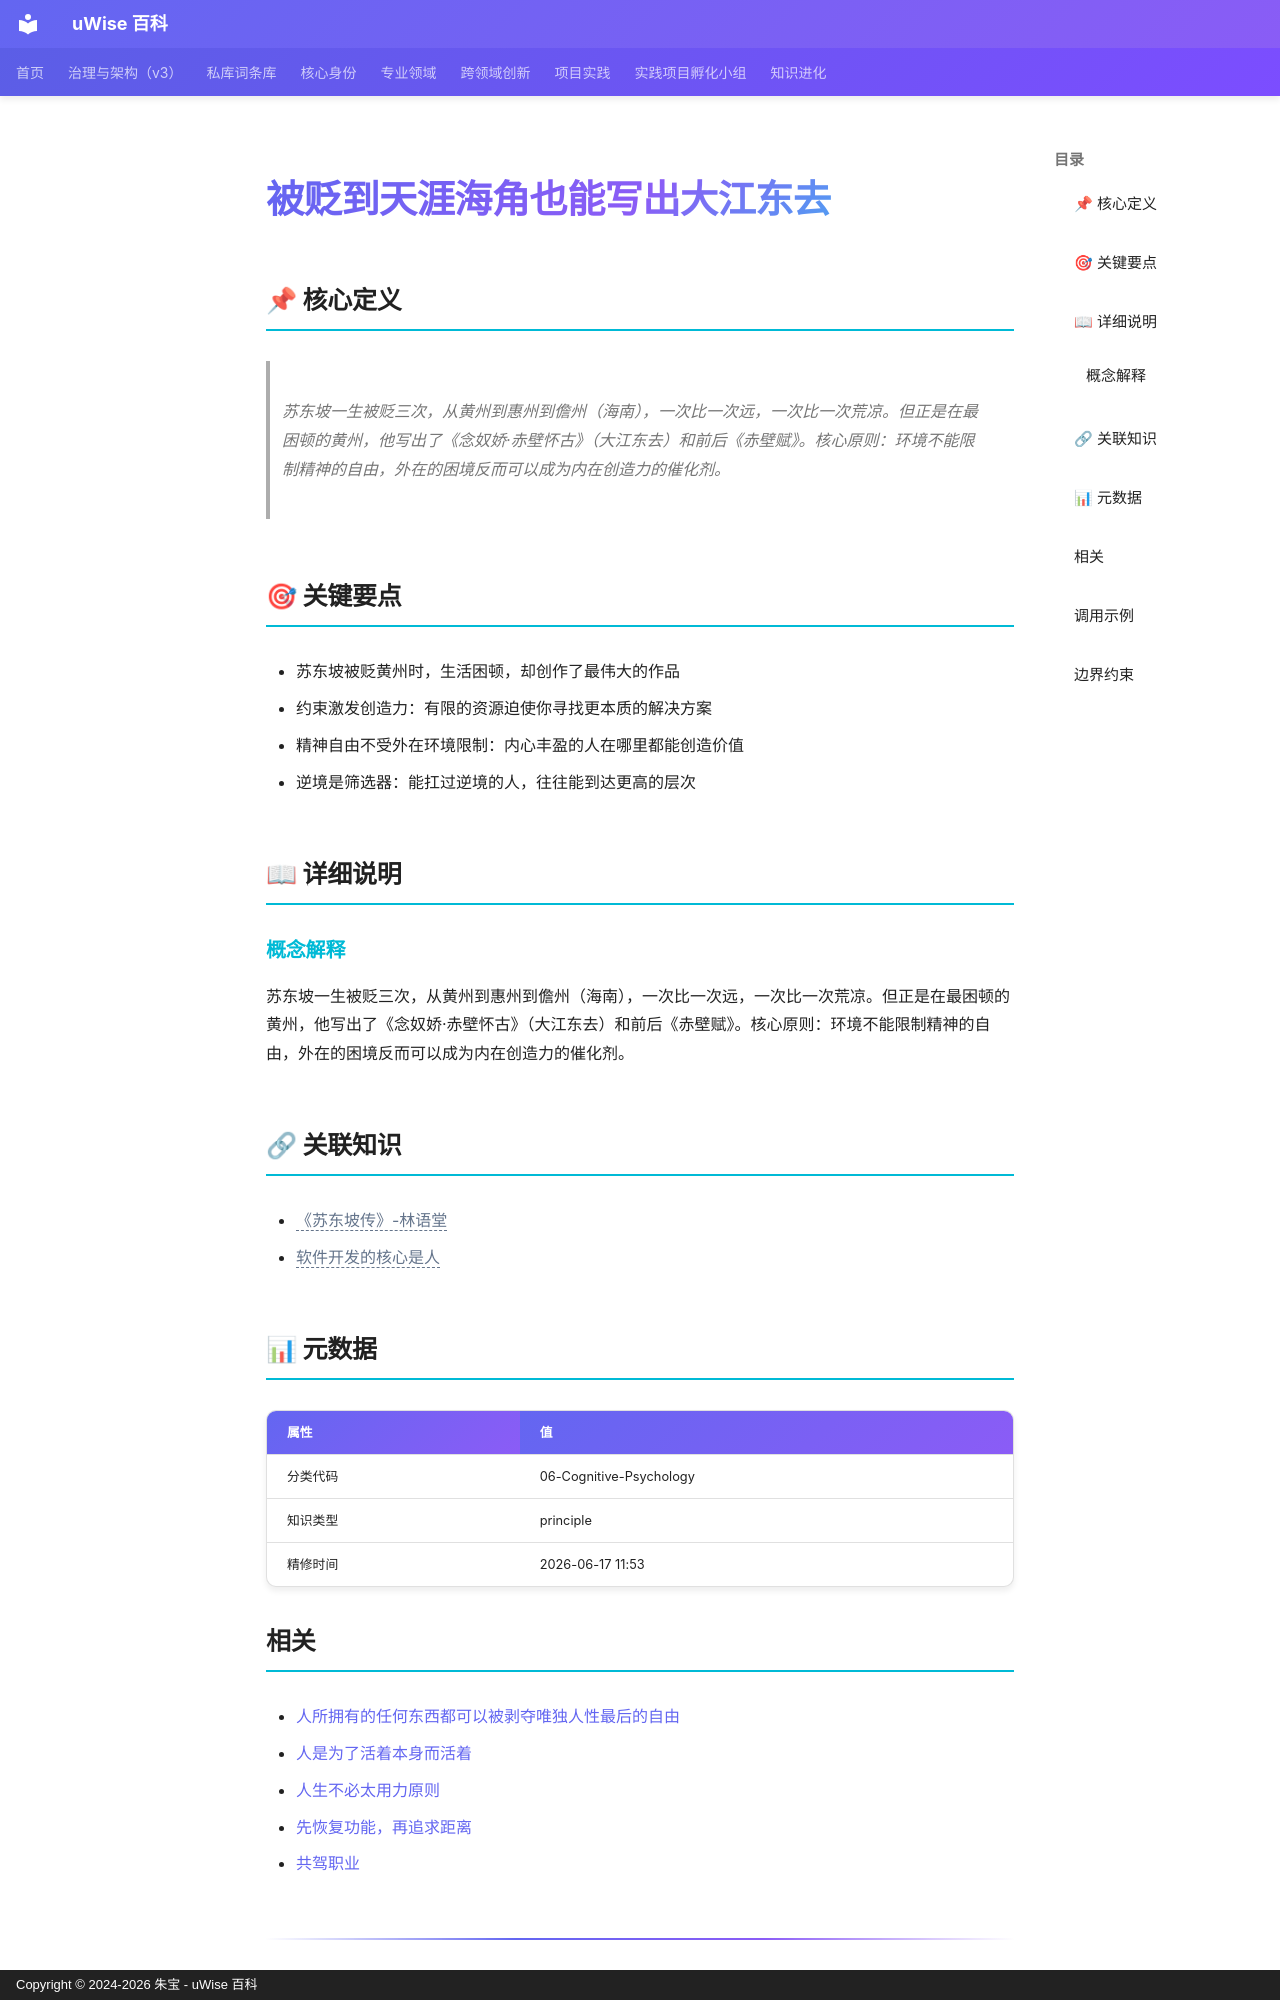

repository: zhubao315/uWise · page: vault-encyclopedia/md-e8b0a899/index.html · generator: mkdocs · copyright: Copyright © 2024-2026 朱宝 - uWise 百科

---
title: "被贬到天涯海角也能写出大江东去"
description: "苏东坡一生被贬三次，从黄州到惠州到儋州（海南），一次比一次远，一次比一次荒凉。但正是在最困顿的黄州，他写出了《念奴娇·赤壁怀古》（大江东去）和前后《赤壁赋》。核心原则：环境不能限制精神的自由，外在的困境反而可以成为内在创造力的催化剂。"
---

# 被贬到天涯海角也能写出大江东去

## 📌 核心定义

> 苏东坡一生被贬三次，从黄州到惠州到儋州（海南），一次比一次远，一次比一次荒凉。但正是在最困顿的黄州，他写出了《念奴娇·赤壁怀古》（大江东去）和前后《赤壁赋》。核心原则：环境不能限制精神的自由，外在的困境反而可以成为内在创造力的催化剂。

## 🎯 关键要点

- 苏东坡被贬黄州时，生活困顿，却创作了最伟大的作品
- 约束激发创造力：有限的资源迫使你寻找更本质的解决方案
- 精神自由不受外在环境限制：内心丰盈的人在哪里都能创造价值
- 逆境是筛选器：能扛过逆境的人，往往能到达更高的层次

## 📖 详细说明

### 概念解释
苏东坡一生被贬三次，从黄州到惠州到儋州（海南），一次比一次远，一次比一次荒凉。但正是在最困顿的黄州，他写出了《念奴娇·赤壁怀古》（大江东去）和前后《赤壁赋》。核心原则：环境不能限制精神的自由，外在的困境反而可以成为内在创造力的催化剂。


## 🔗 关联知识

- <span class="uw-unresolved" data-target="《苏东坡传》-林语堂" title="未解析的双链目标：《苏东坡传》-林语堂">《苏东坡传》-林语堂</span>
- <span class="uw-unresolved" data-target="软件开发的核心是人" title="未解析的双链目标：软件开发的核心是人">软件开发的核心是人</span>

## 📊 元数据

| 属性 | 值 |
|------|-----|
| 分类代码 | 06-Cognitive-Psychology |
| 知识类型 | principle |
| 精修时间 | 2026-06-17 11:53 |

## 相关

- [人所拥有的任何东西都可以被剥夺唯独人性最后的自由](../entry-5777c601/)
- [人是为了活着本身而活着](../md-cf7286f9/)
- [人生不必太用力原则](../md-adcf3c78/)
- [先恢复功能，再追求距离](../md-ba8f0886/)
- [共驾职业](../ai-ai-ai-c7d08b5c/)

---
